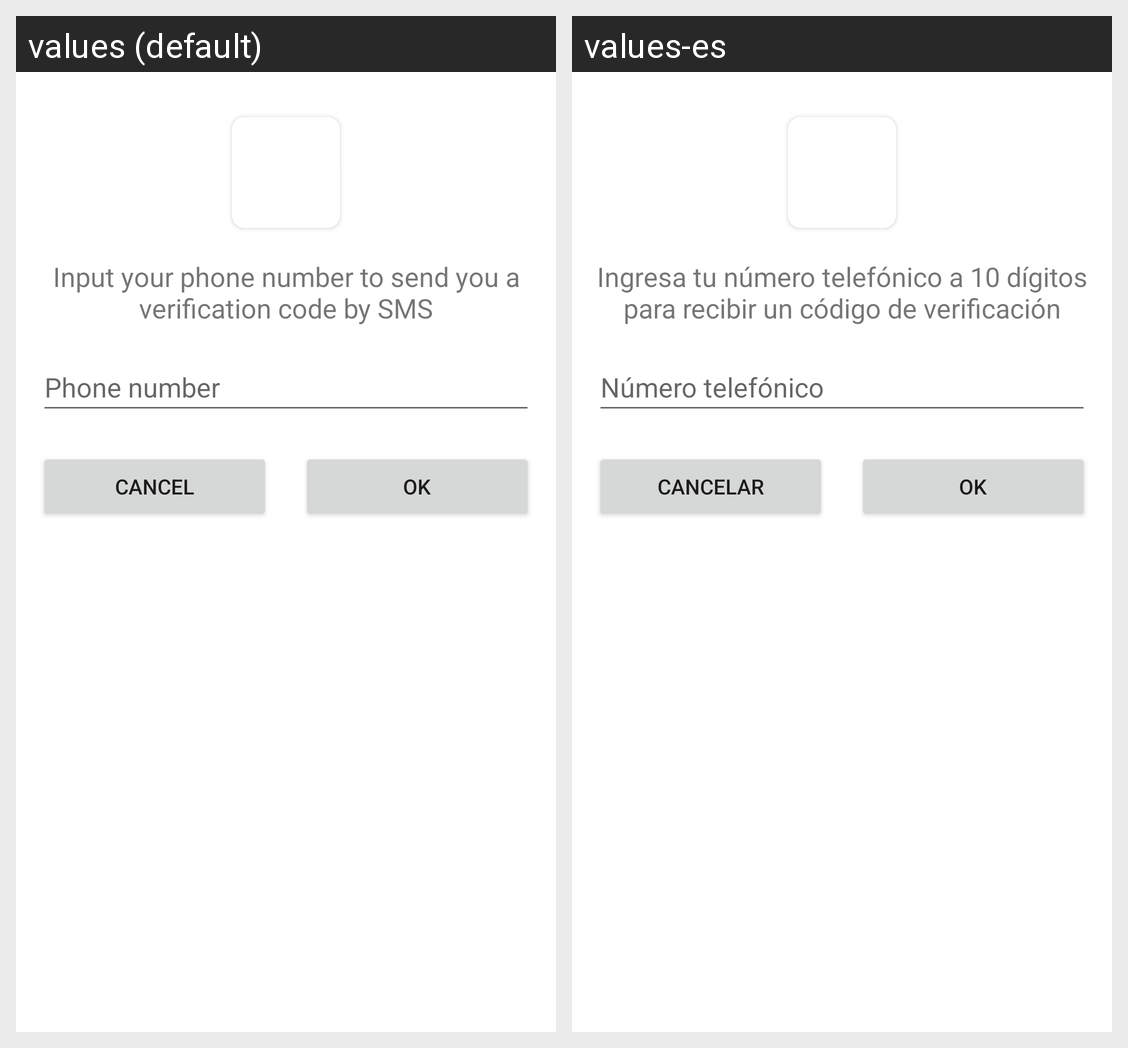

Here is an Android app screen in its default locale and in the app's own translations. Write out the translated-string differences for the strings that appear on this screen.
Android screen res/layout/dialog_input_layout.xml rendered under 2 locales, left to right: values (default), values-es. Device: Nexus 5 (rendered at 1080×1920; each locale shown at half size, 540×960, under a caption strip naming it); theme Theme.FireNews.
Strings drawn on this screen, with the default value and each locale's value (text and hints the layout hard-codes, and strings that could not be matched under every locale, appear in the picture but are not listed):

phone_number_instructions
  values: Input your phone number to send you a verification code by SMS
  values-es: Ingresa tu número telefónico a 10 dígitos para recibir un código de verificación

phone_number_hint
  values: Phone number
  values-es: Número telefónico

cancel
  values: Cancel
  values-es: Cancelar
